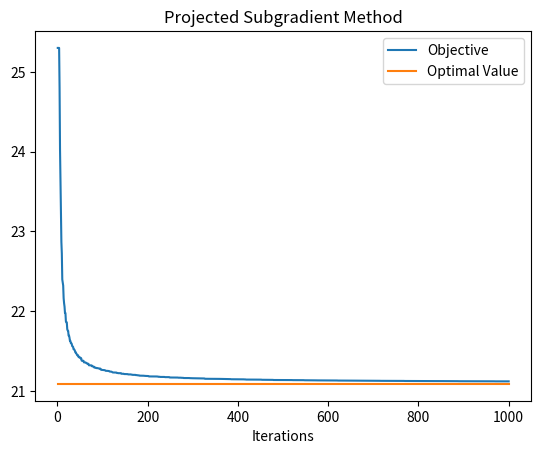

The script that saved this image:
import numpy as np
import matplotlib.pyplot as plt
import random
from scipy.optimize import linprog


def random_matrix(m, n):
    a = np.zeros([m, n])
    for i in range(m):
        for j in range(n):
            a[i][j] = random.random() * 1000
    return a


def projected_subgradient(A, b, n, max_iter):
    proj = np.identity(n) - np.matmul(np.matmul(A.T, np.linalg.inv(np.matmul(A, A.T))), A)

    objective = lambda x: np.linalg.norm(x, ord=1)

    f_best_arr = []
    x_arr = []

    x = np.matmul(np.matmul(A.T, np.linalg.inv(np.matmul(A, A.T))), b)
    f_best = objective(x)

    x_arr.append(x)
    f_best_arr.append(f_best)
    for k in range(1, max_iter):
        subgrad = np.sign(x)
        stepsize = 100 / (k * np.sqrt(n) * np.linalg.norm(subgrad, ord=2))
        x -= stepsize * np.matmul(proj, subgrad)
        f = objective(x)
        if f < f_best:
            f_best = f
        x_arr.append(x)
        f_best_arr.append(f_best)
    return (f_best_arr, x_arr)


def linear_programming(A, b, n):
    c = [1] * (2 * n)
    A_eq = np.concatenate((A, -A), axis=1)
    b_eq = b
    bounds = [(0, None)] * (2 * n)
    return linprog(c, A_eq=A_eq, b_eq=b_eq, bounds=bounds)

n = 1000
m = 500
A = random_matrix(m, n)
b = random_matrix(m, 1)
(f_best_arr, x_arr) = projected_subgradient(A, b, n, 1000)
iterations = len(f_best_arr)
res = linear_programming(A, b, n)
plt.figure()
plt.plot(list(range(1, iterations + 1)), f_best_arr)
plt.plot(list(range(1, iterations + 1)), [res.fun] * iterations)
plt.legend(["Objective", "Optimal Value"])
plt.xlabel("Iterations")
plt.title("Projected Subgradient Method")
plt.show()

